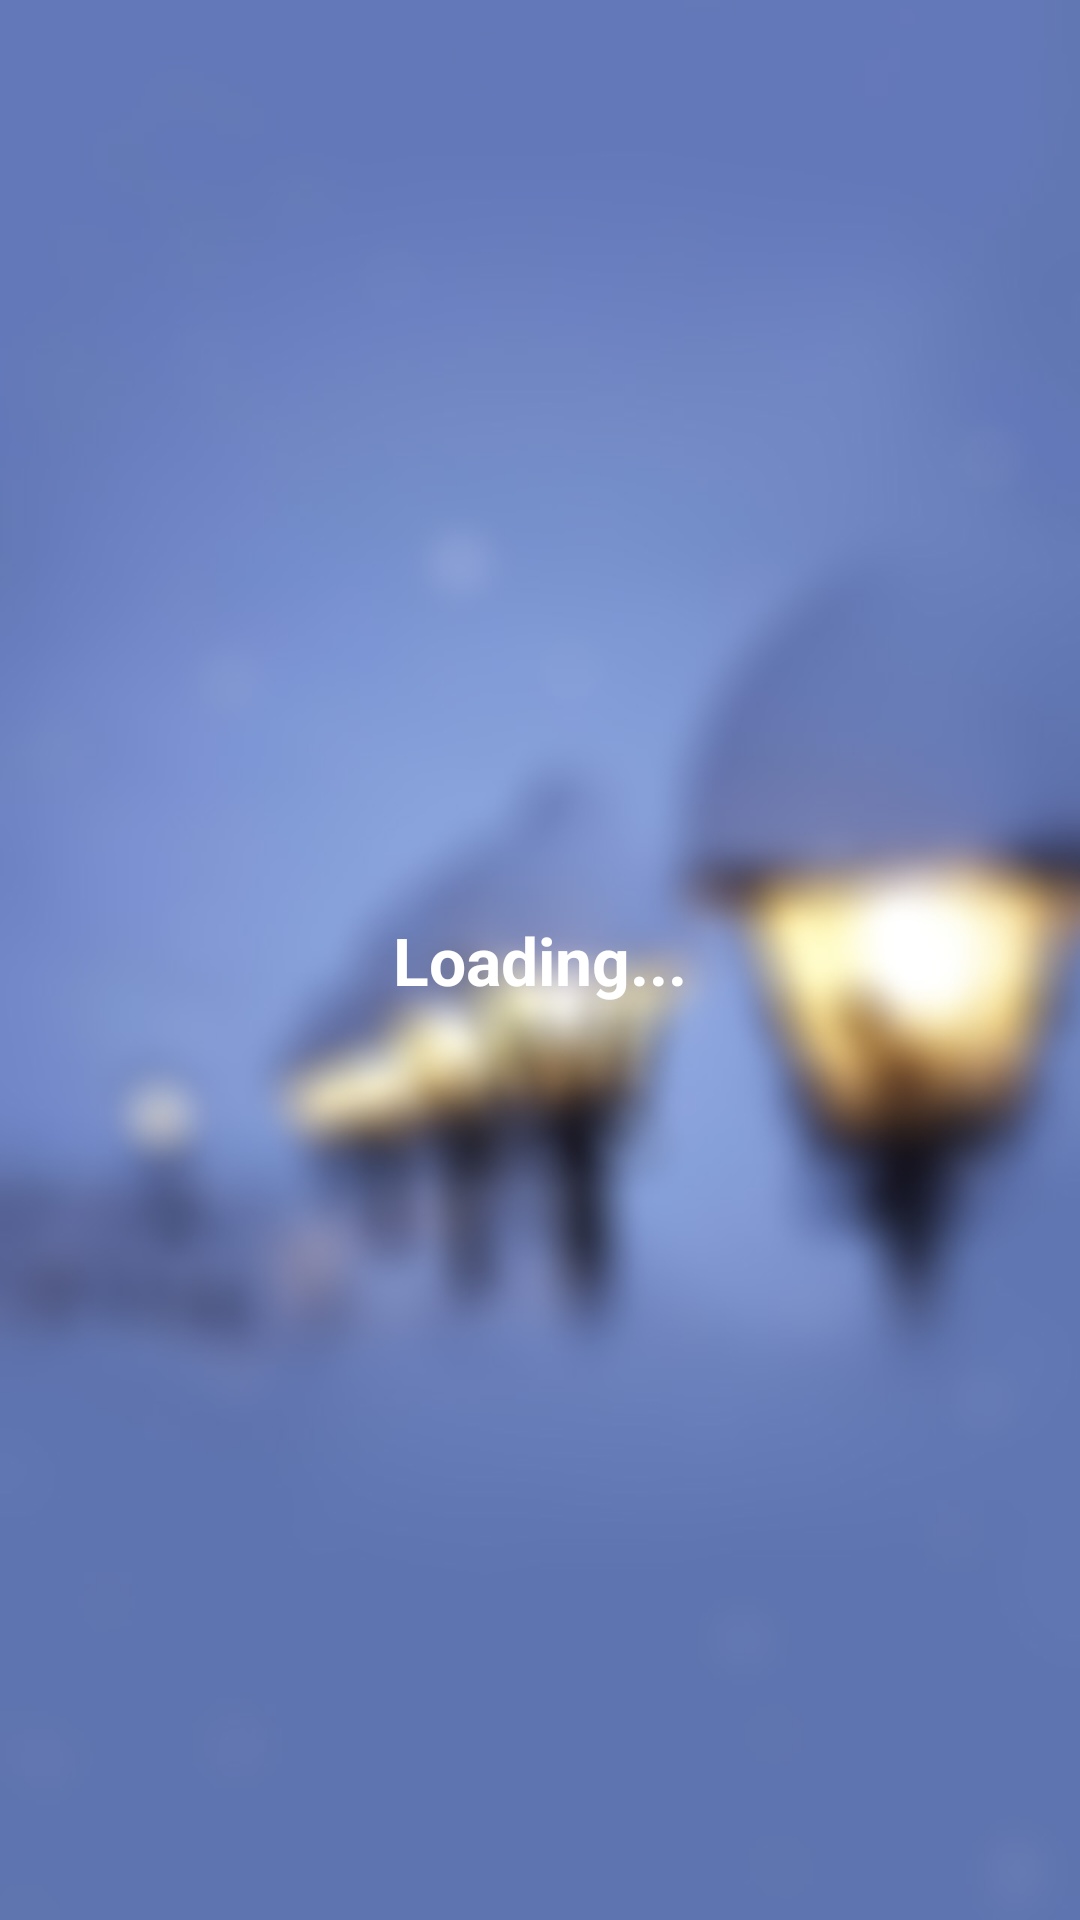

The Android layout XML behind this screen, and the referenced resources:
<!-- AndroidManifest.xml: application theme AppTheme -->
<!-- res/layout/activity_history.xml -->
<?xml version="1.0" encoding="utf-8"?>
<RelativeLayout xmlns:android="http://schemas.android.com/apk/res/android"
    android:layout_width="match_parent"
    android:layout_height="match_parent"
    android:background="@drawable/bg_snow2">
    <LinearLayout
        android:layout_width="match_parent"
        android:layout_height="match_parent"
        android:gravity="center"
        android:orientation="vertical">
        <ImageView
            android:id="@+id/image"
            android:layout_width="wrap_content"
            android:layout_height="wrap_content"
            android:src="@drawable/icon_14"/>
        <TextView
            android:id="@+id/message"
            android:layout_width="wrap_content"
            android:layout_height="wrap_content"
            android:textColor="#fff"
            android:textSize="22sp"
            android:padding="8dp"
            android:textStyle="bold"
            android:text="Loading..."/>
    </LinearLayout>
    <android.support.v7.widget.RecyclerView
        android:id="@+id/history_recycler"
        android:layout_width="match_parent"
        android:layout_height="match_parent"
        android:paddingTop="24dp"/>
</RelativeLayout>
<!-- resources referenced by this layout -->
<resources>
  <!-- drawable bg_snow2: jpg bitmap (drawable-xhdpi, 49689 bytes) -->
  <style name="AppTheme" parent="Theme.AppCompat.Light.NoActionBar">
          
          <item name="colorPrimary">@color/colorPrimary</item>
          <item name="colorPrimaryDark">@color/colorPrimaryDark</item>
          <item name="colorAccent">@color/colorAccent</item>
          <item name="android:windowBackground">@drawable/bg_default</item>
      </style>
  <color name="colorPrimary">#3F51B5</color>
  <color name="colorPrimaryDark">#303F9F</color>
  <color name="colorAccent">#3F51B5</color>
  <!-- drawable bg_default: png bitmap (drawable-xhdpi, 227473 bytes) -->
</resources>
